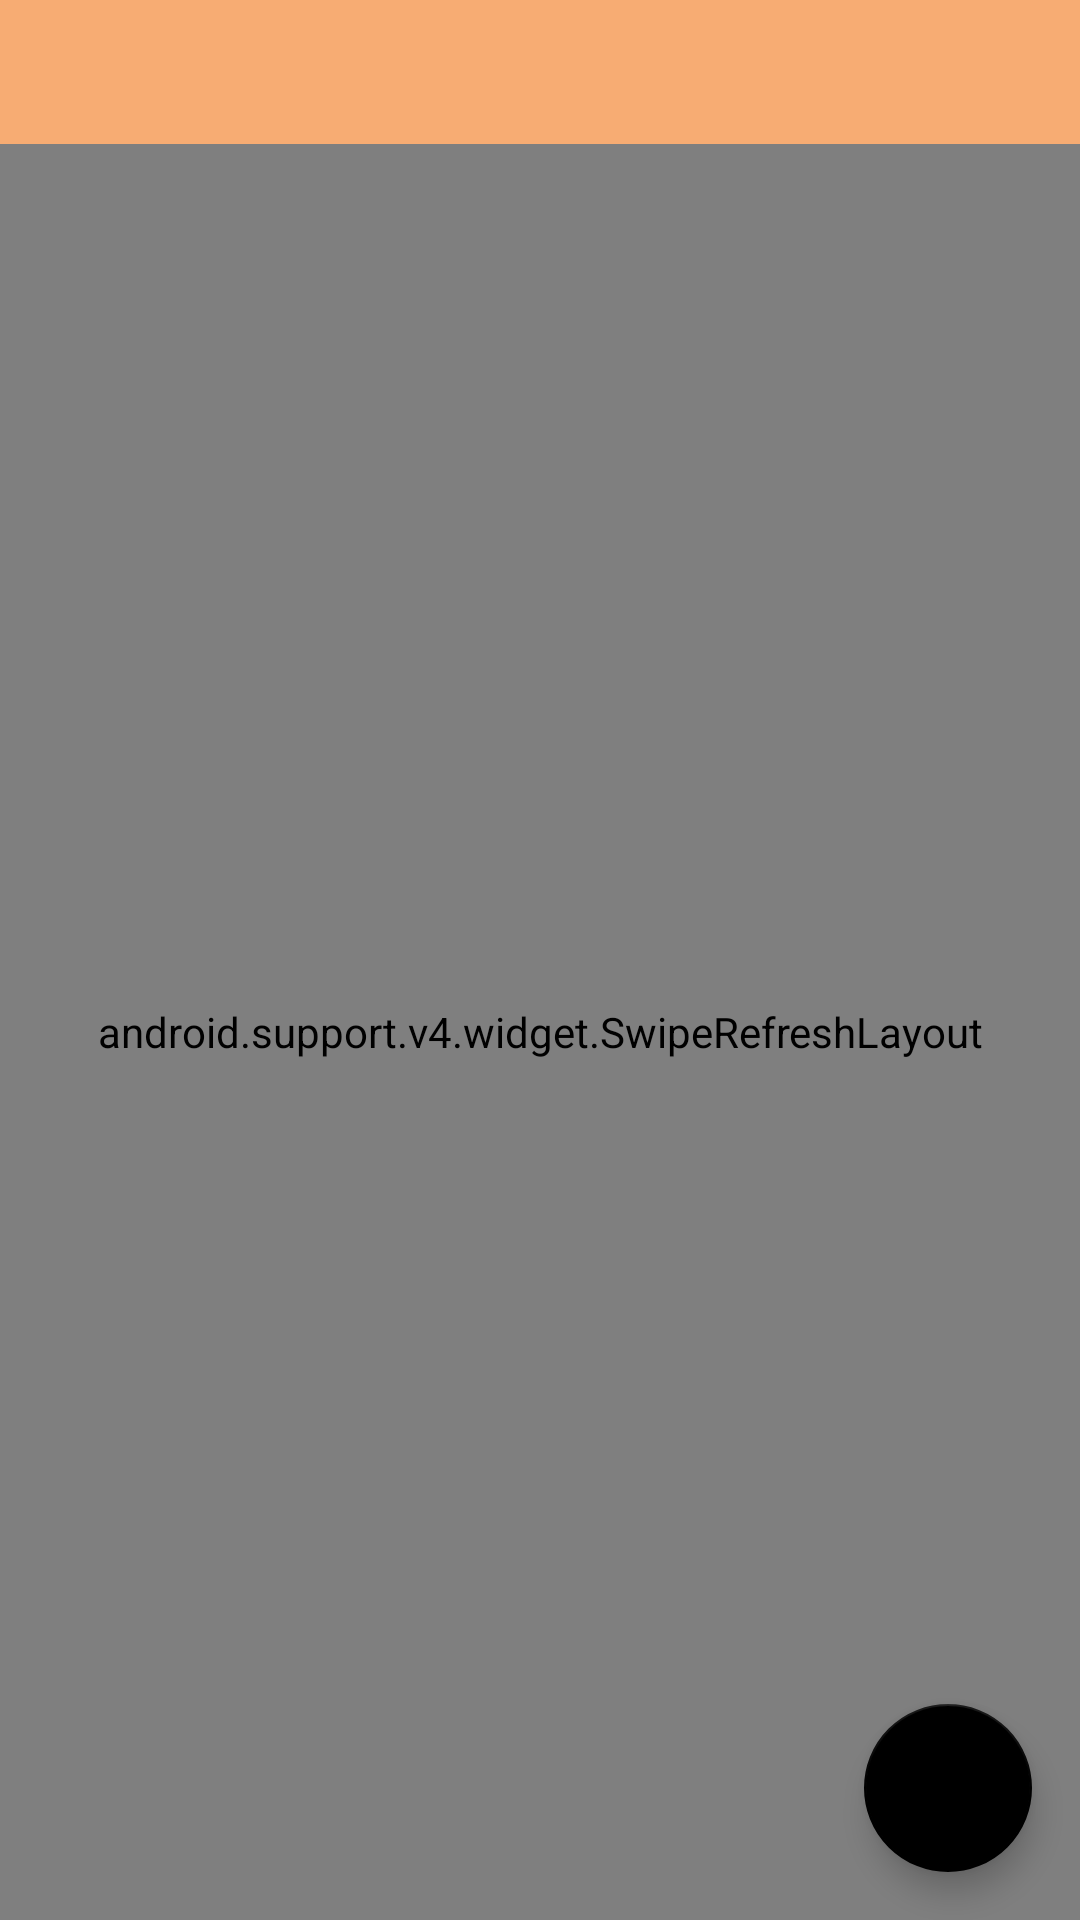

Android layout source for this screen:
<!-- AndroidManifest.xml: application theme AppTheme -->
<!-- res/layout/fragment_src_activities.xml -->
<?xml version="1.0" encoding="utf-8"?>
<android.support.design.widget.CoordinatorLayout
    xmlns:android="http://schemas.android.com/apk/res/android"
    xmlns:app="http://schemas.android.com/apk/res-auto"
    android:layout_width="match_parent"
    android:layout_height="match_parent">

    <LinearLayout
        android:layout_width="match_parent"
        android:layout_height="match_parent"
        android:orientation="vertical">

        <android.support.design.widget.AppBarLayout
            android:layout_width="match_parent"
            android:layout_height="wrap_content"
            android:theme="@style/ThemeOverlay.AppCompat.Dark.ActionBar">

            <android.support.design.widget.TabLayout
                android:id="@+id/tabs"
                android:layout_width="match_parent"
                android:layout_height="wrap_content"
                app:tabMode="fixed"
                app:tabGravity="fill"/>
        </android.support.design.widget.AppBarLayout>

        <android.support.v4.widget.SwipeRefreshLayout
            android:id="@+id/src_activities_swipe_refresh_layout"
            android:layout_width="match_parent"
            android:layout_height="match_parent">

            <android.support.v4.view.ViewPager
                android:id="@+id/viewpager"
                android:layout_width="match_parent"
                android:layout_height="match_parent"
                app:layout_behavior="@string/appbar_scrolling_view_behavior"  />

        </android.support.v4.widget.SwipeRefreshLayout>

    </LinearLayout>


    <android.support.design.widget.FloatingActionButton
        android:id="@+id/FAB_src_activity_add"
        android:layout_width="wrap_content"
        android:layout_height="wrap_content"
        android:layout_marginEnd="16dp"
        android:layout_marginBottom="16dp"
        android:src="@drawable/icon_add"
        android:layout_gravity="bottom|end"/>

</android.support.design.widget.CoordinatorLayout>
<!-- resources referenced by this layout -->
<resources>
  <style name="AppTheme" parent="Theme.AppCompat.Light.DarkActionBar">
          
          <item name="colorPrimary">@color/colorPrimary</item>
          <item name="colorPrimaryDark">@color/colorPrimaryDark</item>
          <item name="colorAccent">@color/colorAccent</item>
      </style>
  <color name="colorPrimary">#F7AC73</color>
  <color name="colorPrimaryDark">#EBA269</color>
  <color name="colorAccent">#000000</color>
</resources>
